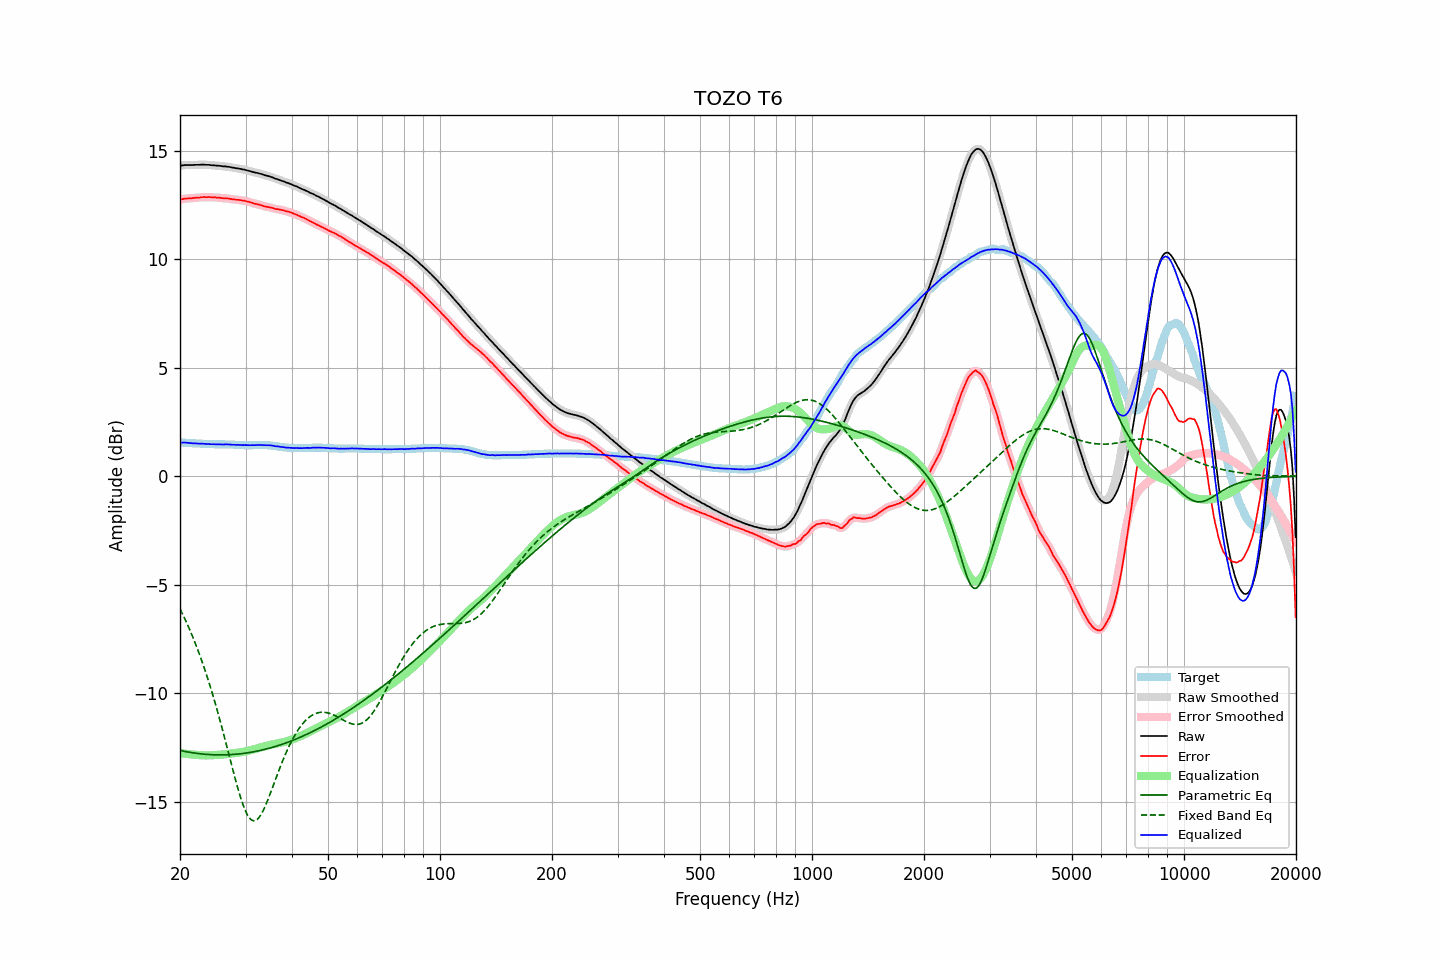

The table this chart was drawn from, first rows:
frequency, raw, error, smoothed, error_smoothed, equalization, parametric_eq, fixed_band_eq, equalized_raw, equalized_smoothed, target
20.00, 14.32, 12.76, 14.32, 12.76, -12.76, -12.63, -6.11, 1.56, 1.56, 1.56
20.20, 14.32, 12.76, 14.33, 12.77, -12.77, -12.65, -6.26, 1.55, 1.56, 1.56
20.40, 14.33, 12.78, 14.33, 12.78, -12.78, -12.67, -6.41, 1.55, 1.55, 1.55
20.61, 14.34, 12.79, 14.34, 12.79, -12.79, -12.68, -6.57, 1.56, 1.55, 1.55
20.81, 14.34, 12.80, 14.34, 12.80, -12.79, -12.69, -6.73, 1.55, 1.55, 1.54
21.02, 14.34, 12.80, 14.34, 12.80, -12.80, -12.71, -6.89, 1.54, 1.54, 1.54
21.23, 14.34, 12.81, 14.34, 12.81, -12.81, -12.72, -7.06, 1.53, 1.53, 1.53
21.44, 14.34, 12.81, 14.34, 12.81, -12.82, -12.73, -7.24, 1.52, 1.53, 1.53
21.66, 14.34, 12.82, 14.35, 12.82, -12.82, -12.74, -7.42, 1.52, 1.52, 1.52
21.87, 14.35, 12.83, 14.35, 12.83, -12.83, -12.76, -7.60, 1.52, 1.52, 1.52
22.09, 14.35, 12.84, 14.35, 12.84, -12.84, -12.77, -7.79, 1.51, 1.51, 1.51
22.31, 14.35, 12.84, 14.35, 12.84, -12.84, -12.78, -7.99, 1.51, 1.51, 1.51
22.54, 14.35, 12.84, 14.36, 12.85, -12.85, -12.78, -8.18, 1.50, 1.51, 1.51
22.76, 14.36, 12.86, 14.36, 12.86, -12.86, -12.79, -8.39, 1.51, 1.50, 1.50
22.99, 14.36, 12.86, 14.36, 12.86, -12.86, -12.80, -8.60, 1.50, 1.50, 1.50
23.22, 14.36, 12.87, 14.36, 12.87, -12.86, -12.81, -8.82, 1.50, 1.50, 1.49
23.45, 14.35, 12.86, 14.36, 12.87, -12.86, -12.81, -9.04, 1.49, 1.49, 1.49
23.69, 14.35, 12.86, 14.35, 12.87, -12.86, -12.82, -9.26, 1.49, 1.49, 1.49
23.92, 14.35, 12.87, 14.35, 12.86, -12.86, -12.82, -9.50, 1.49, 1.48, 1.48
24.16, 14.34, 12.86, 14.34, 12.86, -12.86, -12.83, -9.73, 1.48, 1.48, 1.48
24.40, 14.33, 12.85, 14.34, 12.86, -12.86, -12.83, -9.98, 1.47, 1.48, 1.48
24.65, 14.33, 12.85, 14.33, 12.85, -12.85, -12.84, -10.23, 1.48, 1.47, 1.48
24.89, 14.32, 12.85, 14.32, 12.85, -12.85, -12.84, -10.48, 1.47, 1.47, 1.47
25.14, 14.31, 12.84, 14.32, 12.85, -12.84, -12.84, -10.75, 1.47, 1.47, 1.47
25.39, 14.31, 12.84, 14.31, 12.84, -12.84, -12.84, -11.01, 1.47, 1.47, 1.47
25.65, 14.30, 12.83, 14.30, 12.83, -12.83, -12.84, -11.28, 1.47, 1.47, 1.47
25.91, 14.29, 12.82, 14.29, 12.82, -12.83, -12.84, -11.56, 1.47, 1.47, 1.47
26.16, 14.28, 12.81, 14.29, 12.82, -12.82, -12.84, -11.84, 1.46, 1.47, 1.47
26.43, 14.28, 12.81, 14.28, 12.81, -12.81, -12.84, -12.12, 1.47, 1.47, 1.47
26.69, 14.27, 12.81, 14.27, 12.81, -12.80, -12.84, -12.41, 1.47, 1.47, 1.46
26.96, 14.26, 12.80, 14.26, 12.80, -12.80, -12.83, -12.70, 1.47, 1.47, 1.46
27.23, 14.25, 12.79, 14.25, 12.79, -12.79, -12.83, -12.99, 1.47, 1.46, 1.46
27.50, 14.23, 12.77, 14.24, 12.78, -12.78, -12.83, -13.28, 1.45, 1.46, 1.46
27.77, 14.22, 12.76, 14.22, 12.76, -12.77, -12.82, -13.56, 1.45, 1.45, 1.46
28.05, 14.21, 12.76, 14.21, 12.75, -12.76, -12.81, -13.84, 1.45, 1.45, 1.45
28.33, 14.19, 12.74, 14.20, 12.75, -12.75, -12.81, -14.12, 1.44, 1.45, 1.45
28.62, 14.19, 12.74, 14.19, 12.74, -12.74, -12.80, -14.38, 1.45, 1.45, 1.45
28.90, 14.17, 12.73, 14.17, 12.73, -12.73, -12.79, -14.64, 1.44, 1.44, 1.44
29.19, 14.16, 12.72, 14.16, 12.72, -12.72, -12.79, -14.88, 1.44, 1.44, 1.44
29.48, 14.14, 12.70, 14.14, 12.71, -12.71, -12.78, -15.10, 1.43, 1.44, 1.44
29.78, 14.13, 12.70, 14.13, 12.70, -12.69, -12.77, -15.29, 1.44, 1.44, 1.43
30.08, 14.11, 12.68, 14.11, 12.68, -12.68, -12.76, -15.47, 1.43, 1.43, 1.43
30.38, 14.09, 12.66, 14.09, 12.66, -12.66, -12.75, -15.61, 1.43, 1.43, 1.43
30.68, 14.07, 12.64, 14.07, 12.64, -12.64, -12.73, -15.73, 1.43, 1.43, 1.43
30.99, 14.05, 12.62, 14.05, 12.62, -12.62, -12.72, -15.81, 1.43, 1.43, 1.43
31.30, 14.03, 12.60, 14.03, 12.60, -12.60, -12.71, -15.86, 1.43, 1.43, 1.43
31.61, 14.01, 12.57, 14.01, 12.58, -12.58, -12.70, -15.88, 1.43, 1.43, 1.44
31.93, 13.99, 12.55, 14.00, 12.56, -12.56, -12.68, -15.86, 1.43, 1.44, 1.44
32.24, 13.98, 12.54, 13.98, 12.54, -12.54, -12.67, -15.82, 1.44, 1.44, 1.44
32.57, 13.96, 12.52, 13.96, 12.52, -12.52, -12.65, -15.74, 1.45, 1.45, 1.44
32.89, 13.94, 12.50, 13.94, 12.50, -12.50, -12.63, -15.64, 1.45, 1.45, 1.44
33.22, 13.92, 12.48, 13.92, 12.48, -12.48, -12.62, -15.51, 1.44, 1.44, 1.44
33.55, 13.89, 12.45, 13.90, 12.46, -12.46, -12.60, -15.37, 1.43, 1.44, 1.44
33.89, 13.87, 12.43, 13.87, 12.43, -12.44, -12.58, -15.21, 1.43, 1.43, 1.44
34.23, 13.85, 12.42, 13.85, 12.42, -12.42, -12.56, -15.03, 1.43, 1.43, 1.43
34.57, 13.83, 12.40, 13.83, 12.40, -12.40, -12.54, -14.85, 1.43, 1.43, 1.43
34.92, 13.81, 12.39, 13.81, 12.39, -12.38, -12.52, -14.65, 1.43, 1.43, 1.42
35.27, 13.78, 12.37, 13.78, 12.37, -12.37, -12.50, -14.46, 1.41, 1.42, 1.41
35.62, 13.76, 12.36, 13.76, 12.35, -12.35, -12.48, -14.25, 1.41, 1.40, 1.40
35.97, 13.72, 12.32, 13.73, 12.33, -12.34, -12.46, -14.05, 1.39, 1.39, 1.40
... 635 more rows
